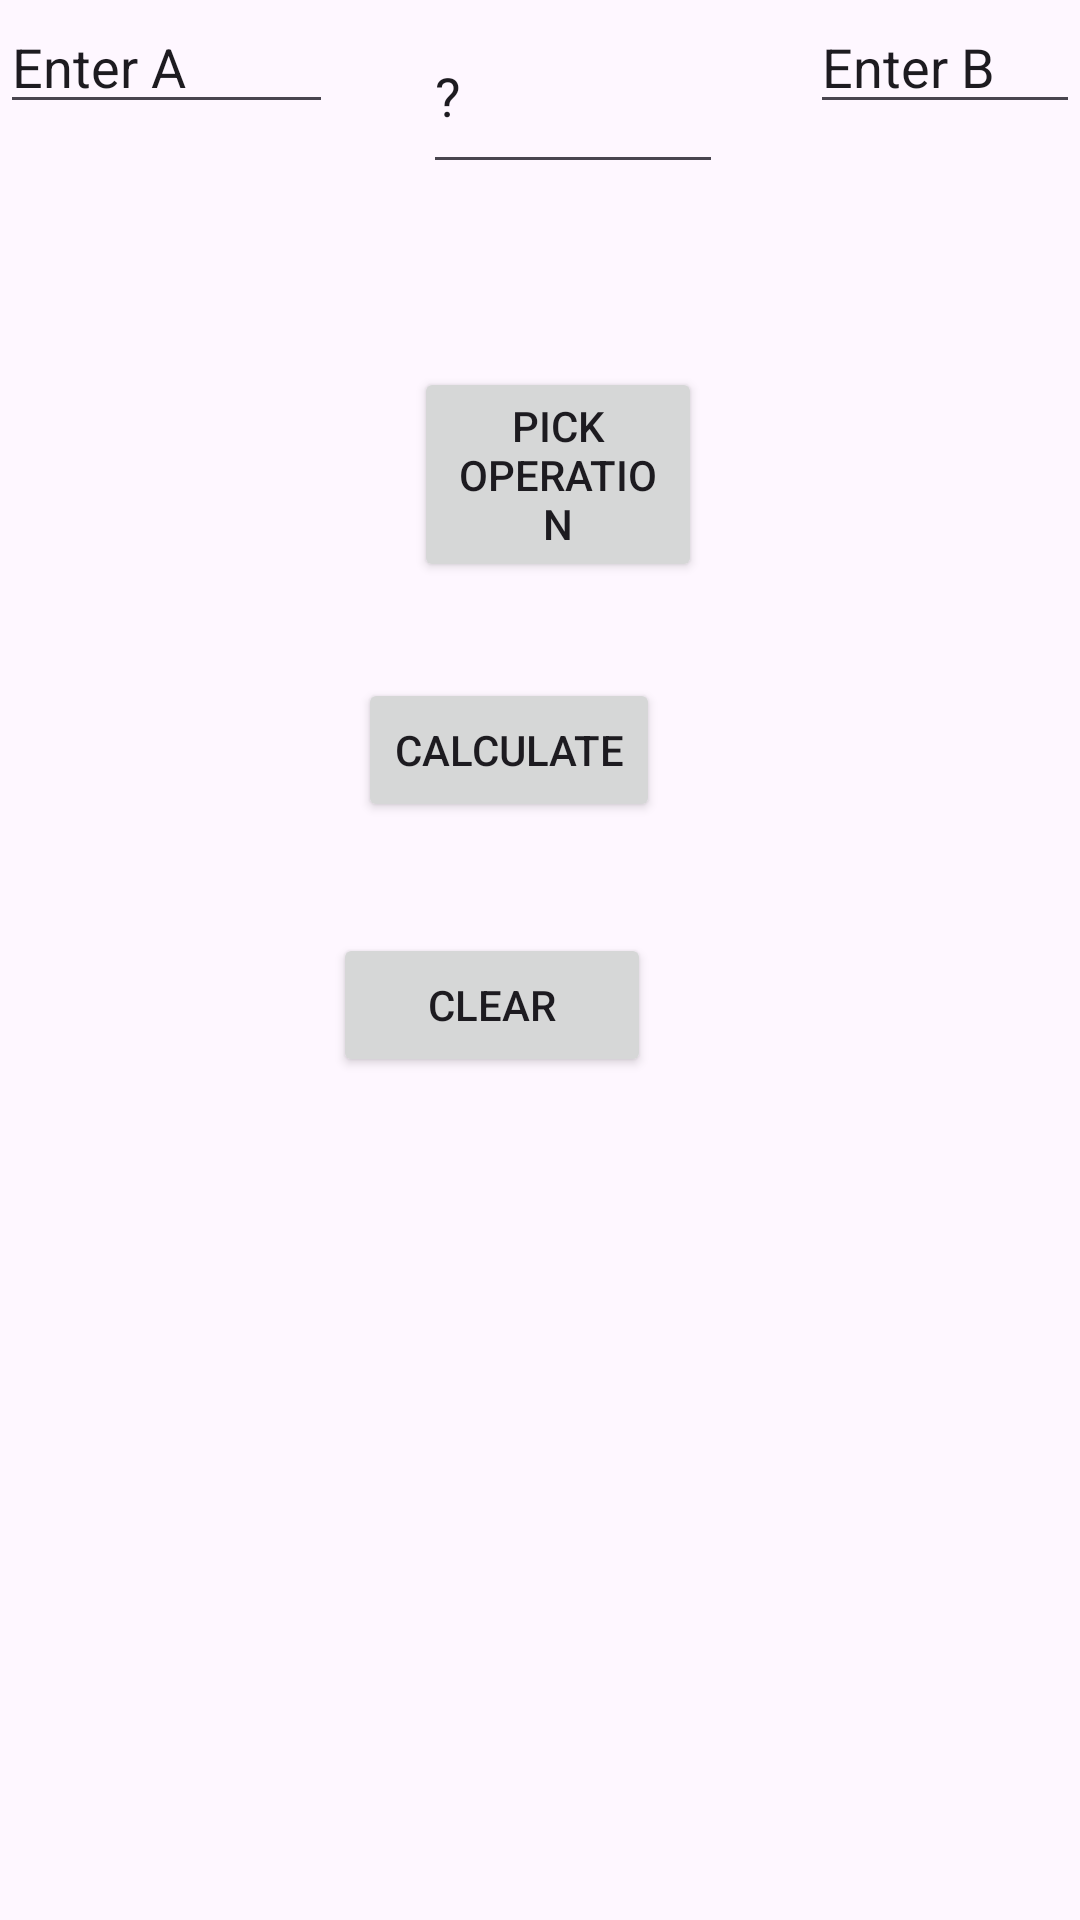

Android layout source for this screen:
<!-- AndroidManifest.xml: application theme Theme.InClassAssessment1 -->
<!-- res/layout/activity_main.xml -->
<?xml version="1.0" encoding="utf-8"?>
<RelativeLayout xmlns:android="http://schemas.android.com/apk/res/android"
    xmlns:app="http://schemas.android.com/apk/res-auto"
    xmlns:tools="http://schemas.android.com/tools"
    android:id="@+id/submit"
    android:layout_width="match_parent"
    android:layout_height="match_parent"
    tools:context=".MainActivity">

    <Button
        android:id="@+id/buttonPick"
        android:layout_width="match_parent"
        android:layout_height="wrap_content"
        android:layout_below="@+id/operationVal"
        android:layout_alignParentStart="true"
        android:layout_alignParentEnd="true"
        android:layout_marginStart="138dp"
        android:layout_marginTop="61dp"
        android:layout_marginEnd="126dp"
        android:text="PICK OPERATION"
        app:layout_constraintEnd_toEndOf="parent"
        app:layout_constraintHorizontal_bias="0.203"
        app:layout_constraintStart_toStartOf="parent"
        app:layout_constraintTop_toTopOf="parent" />

    <Button
        android:id="@+id/buttonCalculate"
        android:layout_width="wrap_content"
        android:layout_height="wrap_content"
        android:layout_below="@+id/buttonPick"
        android:layout_alignEnd="@+id/buttonPick"
        android:layout_marginTop="32dp"
        android:layout_marginEnd="14dp"
        android:text="Calculate" />

    <Button
        android:id="@+id/buttonClear"
        android:layout_width="106dp"
        android:layout_height="wrap_content"
        android:layout_below="@+id/buttonCalculate"
        android:layout_alignEnd="@+id/buttonCalculate"
        android:layout_marginTop="37dp"
        android:layout_marginEnd="3dp"
        android:text="CLEAR" />

    <EditText
        android:id="@+id/firstNum"
        android:layout_width="111dp"
        android:layout_height="wrap_content"
        android:ems="10"
        android:inputType="text"
        android:text="Enter A" />

    <EditText
        android:id="@+id/secondNum"
        android:layout_width="104dp"
        android:layout_height="wrap_content"
        android:layout_marginStart="159dp"
        android:layout_toEndOf="@+id/firstNum"
        android:ems="10"
        android:inputType="text"
        android:text="Enter B" />

    <EditText
        android:id="@+id/operationVal"
        android:layout_width="100dp"
        android:layout_height="62dp"
        android:layout_alignParentTop="true"
        android:layout_marginStart="30dp"
        android:layout_marginTop="-1dp"
        android:layout_toEndOf="@+id/firstNum"
        android:ems="10"
        android:inputType="text"
        android:text="@string/operationwithmark1" />


</RelativeLayout>
<!-- resources referenced by this layout -->
<resources>
  <string name="operationwithmark1">\?</string>
  <style name="Theme.InClassAssessment1" parent="Base.Theme.InClassAssessment1" />
  <style name="Base.Theme.InClassAssessment1" parent="Theme.Material3.DayNight.NoActionBar">
          
          
      </style>
</resources>
